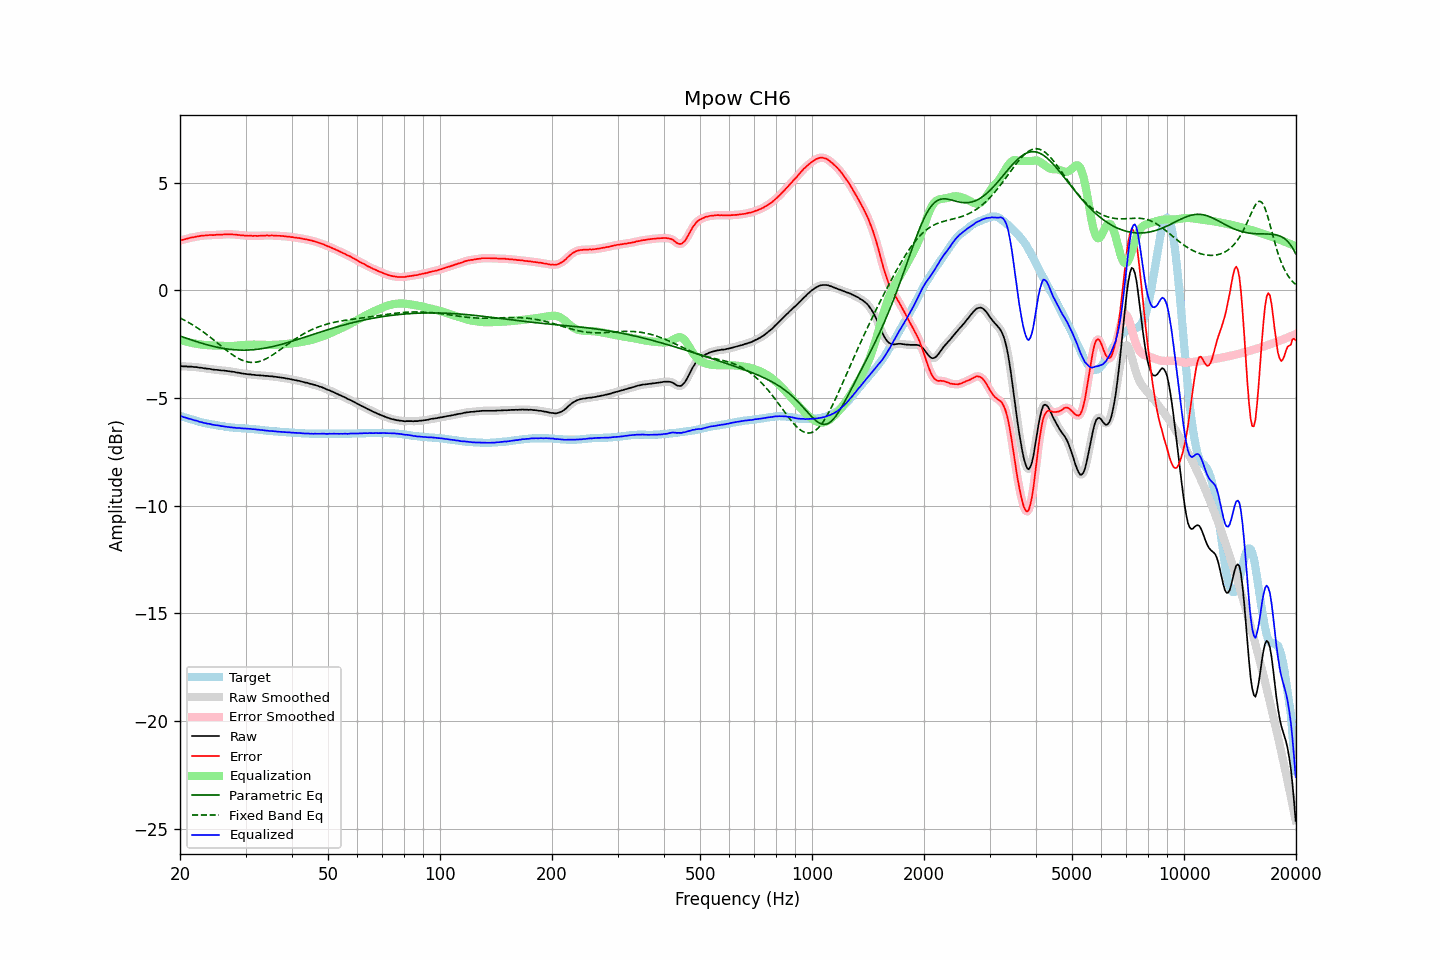

Values plotted in this chart, from the file beside it:
frequency, raw, error, smoothed, error_smoothed, equalization, parametric_eq, fixed_band_eq, equalized_raw, equalized_smoothed, target
20.00, -3.53, 2.31, -3.53, 2.31, -2.31, -2.13, -1.29, -5.83, -5.83, -5.84
20.20, -3.53, 2.33, -3.53, 2.33, -2.33, -2.15, -1.33, -5.86, -5.86, -5.86
20.40, -3.54, 2.35, -3.53, 2.35, -2.35, -2.18, -1.36, -5.89, -5.88, -5.89
20.61, -3.54, 2.37, -3.54, 2.37, -2.37, -2.21, -1.40, -5.91, -5.91, -5.90
20.81, -3.54, 2.39, -3.54, 2.39, -2.39, -2.23, -1.44, -5.93, -5.93, -5.93
21.02, -3.55, 2.41, -3.54, 2.41, -2.41, -2.26, -1.48, -5.95, -5.95, -5.96
21.23, -3.55, 2.43, -3.55, 2.43, -2.42, -2.28, -1.53, -5.97, -5.97, -5.98
21.44, -3.55, 2.45, -3.55, 2.44, -2.44, -2.31, -1.57, -5.99, -5.99, -6.00
21.66, -3.56, 2.46, -3.56, 2.46, -2.46, -2.33, -1.62, -6.02, -6.01, -6.01
21.87, -3.57, 2.47, -3.56, 2.47, -2.47, -2.36, -1.66, -6.04, -6.04, -6.04
22.09, -3.57, 2.49, -3.57, 2.48, -2.49, -2.38, -1.71, -6.05, -6.06, -6.06
22.31, -3.58, 2.50, -3.58, 2.50, -2.50, -2.40, -1.76, -6.08, -6.08, -6.08
22.54, -3.60, 2.51, -3.59, 2.51, -2.51, -2.43, -1.81, -6.11, -6.10, -6.10
22.76, -3.60, 2.53, -3.60, 2.52, -2.52, -2.45, -1.86, -6.12, -6.12, -6.13
22.99, -3.61, 2.54, -3.61, 2.53, -2.53, -2.47, -1.91, -6.14, -6.14, -6.15
23.22, -3.63, 2.54, -3.62, 2.54, -2.54, -2.49, -1.97, -6.17, -6.16, -6.16
23.45, -3.63, 2.55, -3.63, 2.54, -2.55, -2.52, -2.02, -6.17, -6.18, -6.18
23.69, -3.65, 2.55, -3.64, 2.55, -2.55, -2.54, -2.08, -6.20, -6.19, -6.19
23.92, -3.65, 2.56, -3.65, 2.56, -2.56, -2.56, -2.14, -6.20, -6.21, -6.21
24.16, -3.66, 2.57, -3.66, 2.56, -2.56, -2.58, -2.19, -6.22, -6.22, -6.23
24.40, -3.68, 2.56, -3.67, 2.56, -2.56, -2.59, -2.25, -6.24, -6.24, -6.24
24.65, -3.69, 2.56, -3.69, 2.56, -2.57, -2.61, -2.31, -6.25, -6.25, -6.24
24.89, -3.70, 2.57, -3.70, 2.57, -2.57, -2.63, -2.37, -6.27, -6.26, -6.27
25.14, -3.70, 2.58, -3.70, 2.57, -2.57, -2.65, -2.43, -6.27, -6.27, -6.28
25.39, -3.71, 2.58, -3.71, 2.58, -2.58, -2.66, -2.49, -6.28, -6.28, -6.29
25.65, -3.72, 2.58, -3.72, 2.58, -2.58, -2.68, -2.55, -6.30, -6.30, -6.29
25.91, -3.73, 2.58, -3.72, 2.58, -2.58, -2.69, -2.62, -6.31, -6.31, -6.30
26.16, -3.73, 2.59, -3.73, 2.59, -2.59, -2.70, -2.68, -6.32, -6.32, -6.32
26.43, -3.74, 2.60, -3.74, 2.59, -2.59, -2.71, -2.74, -6.33, -6.33, -6.33
26.69, -3.75, 2.60, -3.75, 2.60, -2.59, -2.73, -2.79, -6.34, -6.34, -6.35
26.96, -3.76, 2.60, -3.76, 2.60, -2.60, -2.74, -2.85, -6.35, -6.35, -6.35
27.23, -3.77, 2.60, -3.77, 2.60, -2.60, -2.75, -2.91, -6.36, -6.36, -6.36
27.50, -3.78, 2.60, -3.78, 2.59, -2.59, -2.75, -2.96, -6.37, -6.37, -6.38
27.77, -3.79, 2.59, -3.79, 2.59, -2.59, -2.76, -3.01, -6.38, -6.38, -6.38
28.05, -3.80, 2.59, -3.80, 2.58, -2.58, -2.77, -3.06, -6.38, -6.39, -6.39
28.33, -3.82, 2.58, -3.81, 2.58, -2.58, -2.77, -3.11, -6.39, -6.39, -6.40
28.62, -3.83, 2.57, -3.83, 2.57, -2.57, -2.78, -3.15, -6.40, -6.40, -6.40
28.90, -3.84, 2.57, -3.84, 2.56, -2.56, -2.78, -3.19, -6.40, -6.40, -6.41
29.19, -3.86, 2.55, -3.85, 2.55, -2.55, -2.78, -3.23, -6.41, -6.41, -6.41
29.48, -3.87, 2.55, -3.87, 2.55, -2.55, -2.78, -3.26, -6.41, -6.41, -6.42
29.78, -3.88, 2.54, -3.88, 2.54, -2.54, -2.78, -3.29, -6.42, -6.42, -6.42
30.08, -3.89, 2.54, -3.89, 2.53, -2.54, -2.78, -3.31, -6.42, -6.42, -6.42
30.38, -3.90, 2.53, -3.90, 2.53, -2.53, -2.78, -3.33, -6.43, -6.43, -6.43
30.68, -3.91, 2.53, -3.91, 2.53, -2.53, -2.78, -3.34, -6.44, -6.43, -6.44
30.99, -3.91, 2.54, -3.91, 2.53, -2.53, -2.77, -3.35, -6.43, -6.44, -6.44
31.30, -3.93, 2.52, -3.92, 2.53, -2.52, -2.77, -3.35, -6.45, -6.45, -6.45
31.61, -3.93, 2.53, -3.93, 2.52, -2.52, -2.76, -3.35, -6.45, -6.45, -6.46
31.93, -3.94, 2.53, -3.94, 2.52, -2.52, -2.75, -3.35, -6.46, -6.46, -6.46
32.24, -3.95, 2.52, -3.94, 2.52, -2.53, -2.74, -3.33, -6.47, -6.47, -6.47
32.57, -3.95, 2.53, -3.95, 2.52, -2.53, -2.73, -3.32, -6.48, -6.48, -6.47
32.89, -3.96, 2.53, -3.95, 2.53, -2.53, -2.72, -3.29, -6.49, -6.49, -6.49
33.22, -3.96, 2.54, -3.96, 2.53, -2.53, -2.71, -3.27, -6.49, -6.49, -6.50
33.55, -3.97, 2.54, -3.97, 2.54, -2.54, -2.70, -3.24, -6.50, -6.50, -6.51
33.89, -3.98, 2.54, -3.97, 2.54, -2.54, -2.69, -3.20, -6.52, -6.51, -6.52
34.23, -3.98, 2.55, -3.98, 2.54, -2.54, -2.67, -3.17, -6.52, -6.52, -6.52
34.57, -3.99, 2.54, -3.99, 2.54, -2.54, -2.66, -3.12, -6.53, -6.53, -6.53
34.92, -4.00, 2.54, -3.99, 2.54, -2.54, -2.64, -3.08, -6.54, -6.53, -6.53
35.27, -4.00, 2.55, -4.00, 2.54, -2.54, -2.63, -3.03, -6.54, -6.54, -6.54
35.62, -4.01, 2.54, -4.01, 2.54, -2.54, -2.61, -2.99, -6.55, -6.55, -6.55
35.97, -4.02, 2.54, -4.02, 2.54, -2.54, -2.59, -2.94, -6.55, -6.55, -6.56
... 635 more rows
